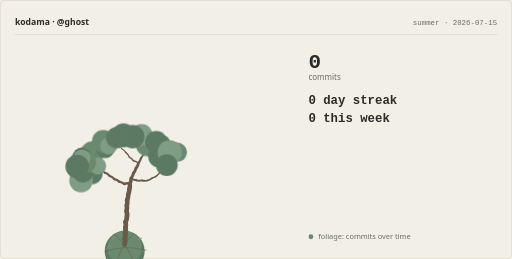
t = 0.00 s
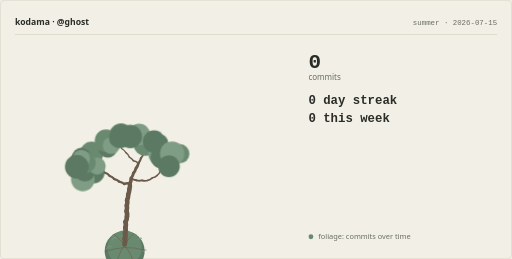
t = 4.50 s
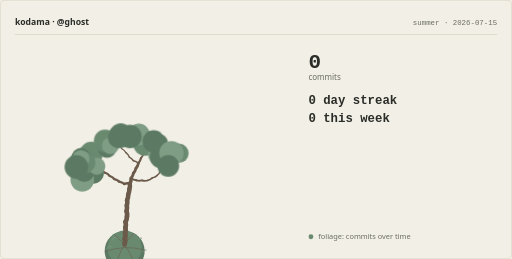
t = 5.63 s
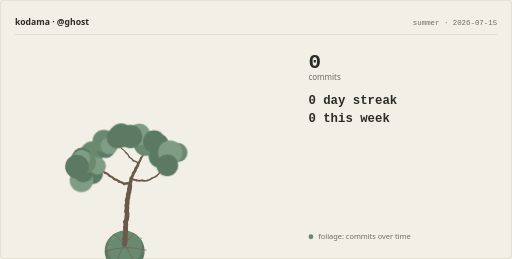
t = 6.75 s
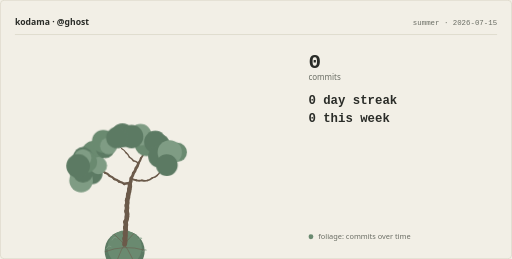
t = 7.88 s
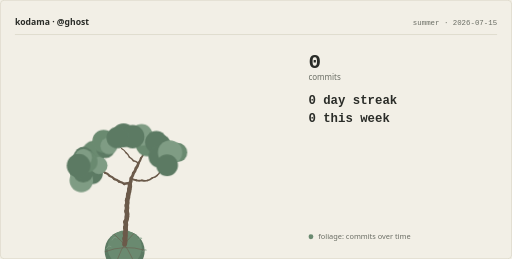
t = 9.00 s

The animated SVG that drew these frames (rendered in a browser with its animation timeline set to each time). Animation: 4 CSS @keyframes rules; frames cover the first 9.00 s, repeats indefinitely.

<svg xmlns="http://www.w3.org/2000/svg" width="830" height="420" viewBox="0 0 830 420" role="img" lang="en"><title>A seedling, 0 commits.</title><desc>A bonsai grown from the public GitHub history of ghost, drawn for 2026-07-15. Styled as kokedama, a bound moss ball, read from how this account works. Season: summer. Maturity level 3 of 13, bound in a moss ball rather than potted. Every element is recomputable from public history; nothing here is random or purchasable.</desc><style>svg{--kd-bg:#f2efe6;--kd-card:#e9e5d9;--kd-border:#d6d1c2;--kd-trunk:#6b5a4a;--kd-foliage1:#5c7a63;--kd-foliage2:#6a8a70;--kd-foliage3:#7f9c84;--kd-blossom1:#c98a94;--kd-blossom2:#b5707e;--kd-fruit1:#c4703c;--kd-fruit2:#d98f52;--kd-accent:#b5613a;--kd-firefly:#c9a14a;--kd-glow:#c98a3c;--kd-snow:#f7f5ee;--kd-textPrimary:#2a2c28;--kd-textSecondary:#6a6d64}@media(prefers-color-scheme:dark){svg{--kd-bg:#2b2f45;--kd-card:#333852;--kd-border:#454b66;--kd-trunk:#5c4f45;--kd-foliage1:#46685a;--kd-foliage2:#5a806c;--kd-foliage3:#74997f;--kd-blossom1:#e8a0b4;--kd-blossom2:#d4738f;--kd-fruit1:#d97e42;--kd-fruit2:#edaa63;--kd-accent:#e8c170;--kd-firefly:#f0dfa8;--kd-glow:#e8c170;--kd-snow:#e4e8f0;--kd-textPrimary:#f0eee8;--kd-textSecondary:#a8aec4}}.kd-pad{transform-box:view-box;transform-origin:202px 396px;animation:kd-sway 8s ease-in-out infinite}.kd-pad:nth-of-type(2n){animation-duration:7s;animation-delay:-1.5s}.kd-pad:nth-of-type(3n){animation-duration:9s;animation-delay:-3.5s}.kd-petal{animation:kd-fall 6s linear infinite}.kd-petal:nth-of-type(2n){animation-delay:-2s}.kd-petal:nth-of-type(3n){animation-delay:-4s}.kd-flake{animation:kd-fall 7s linear infinite}.kd-flake:nth-of-type(2n){animation-delay:-2.5s}.kd-flake:nth-of-type(3n){animation-delay:-4.5s}.kd-firefly{animation:kd-drift 4s ease-in-out infinite}.kd-firefly:nth-of-type(2n){animation-delay:-1.3s}.kd-firefly:nth-of-type(3n){animation-delay:-2.6s}.kd-butterfly{animation:kd-wander 5s ease-in-out infinite}.kd-butterfly:nth-of-type(2n){animation-delay:-1.7s}.kd-butterfly:nth-of-type(3n){animation-delay:-3.3s}@keyframes kd-sway{0%,100%{transform:rotate(-0.8deg)}50%{transform:rotate(0.8deg)}}@keyframes kd-fall{0%{transform:translateY(0);opacity:.85}80%{opacity:.85}100%{transform:translateY(46px);opacity:0}}@keyframes kd-drift{0%,100%{transform:translate(0,0);opacity:.3}50%{transform:translate(10px,-6px);opacity:.8}}@keyframes kd-wander{0%,100%{transform:translate(0,0)}50%{transform:translate(9px,-7px)}}@media(prefers-reduced-motion:reduce){.kd-pad,.kd-petal,.kd-flake,.kd-firefly,.kd-butterfly{animation:none}}</style><rect x="0" y="0" width="830" height="420" fill="var(--kd-bg)"/><rect x="0.5" y="0.5" width="829" height="419" fill="none" stroke="var(--kd-border)" stroke-width="1" rx="6"/><g class="kd-header"><text x="24" y="40" fill="var(--kd-textPrimary)" font-family="system-ui, -apple-system, &apos;Segoe UI&apos;, sans-serif" font-size="14" font-weight="600">kodama · @ghost</text><text x="806" y="40" fill="var(--kd-textSecondary)" font-family="ui-monospace, &apos;Cascadia Code&apos;, Consolas, &apos;SF Mono&apos;, monospace" font-size="12" text-anchor="end">summer · 2026-07-15</text><line x1="24" y1="56" x2="806" y2="56" stroke="var(--kd-border)" stroke-width="1"/></g><g class="kd-tree"><g class="kd-substrate"><circle cx="202" cy="407.02" r="32.4" fill="var(--kd-foliage1)"/><circle cx="202" cy="401.83" r="27.86" fill="var(--kd-foliage2)"/><path d="M172.88 403.1Q175.45 396.66 179.96 399.88" fill="none" stroke="var(--kd-foliage3)" stroke-width="1.4" stroke-linecap="round"/><path d="M181.68 389.11Q184.27 382.65 188.79 385.88" fill="none" stroke="var(--kd-foliage3)" stroke-width="1.4" stroke-linecap="round"/><path d="M200.32 376.87Q202.82 370.62 207.19 373.74" fill="none" stroke="var(--kd-foliage3)" stroke-width="1.4" stroke-linecap="round"/><path d="M225.06 388.35Q226.77 384.08 229.76 386.21" fill="none" stroke="var(--kd-foliage3)" stroke-width="1.4" stroke-linecap="round"/><path d="M231.84 407.6Q233.68 402.99 236.91 405.29" fill="none" stroke="var(--kd-foliage3)" stroke-width="1.4" stroke-linecap="round"/><path d="M186.95 435.71Q192.25 401.9 217.05 378.33" fill="none" stroke="var(--kd-trunk)" stroke-width="1.2" opacity="0.75"/><path d="M169.63 408.32Q201.56 396.01 234.37 405.71" fill="none" stroke="var(--kd-trunk)" stroke-width="1.2" opacity="0.75"/><path d="M184.68 379.63Q211.31 401.13 219.32 434.4" fill="none" stroke="var(--kd-trunk)" stroke-width="1.2" opacity="0.75"/></g><g class="kd-branches" stroke="var(--kd-trunk)" fill="none" stroke-linecap="round" stroke-linejoin="round"><path d="M202 396Q203.45 391.56 202.39 387.01" stroke-width="7.93"/><path d="M202.39 387.01Q203.9 382.59 202.9 378.02" stroke-width="7.85"/><path d="M202.9 378.02Q204.32 373.57 203.23 369.03" stroke-width="7.78"/><path d="M203.23 369.03Q204.59 364.56 203.44 360.03" stroke-width="7.7"/><path d="M203.44 360.03Q205.79 355.99 205.7 351.32" stroke-width="7.63"/><path d="M205.7 351.32Q206.65 346.75 205.08 342.34" stroke-width="7.55"/><path d="M205.08 342.34Q206.53 337.9 205.47 333.35" stroke-width="7.47"/><path d="M205.47 333.35Q206.98 328.93 205.97 324.37" stroke-width="7.4"/><path d="M205.97 324.37Q208.1 320.21 207.76 315.55" stroke-width="7.32"/><path d="M207.76 315.55Q209.9 311.39 209.57 306.73" stroke-width="7.24"/><path d="M209.57 306.73Q211.21 302.35 210.34 297.76" stroke-width="7.16"/><path d="M210.34 297.76Q212.69 293.73 212.61 289.05" stroke-width="5.81"/><path d="M212.61 289.05Q215.55 285.42 216.17 280.79" stroke-width="4.7"/><path d="M216.17 280.79Q219.39 277.4 220.37 272.83" stroke-width="4.58"/><path d="M220.37 272.83Q223.47 269.33 224.31 264.73" stroke-width="4.45"/><path d="M210.34 297.76Q205.78 296.73 201.35 298.21" stroke-width="4.04"/><path d="M201.35 298.21Q197.76 295.21 193.14 294.51" stroke-width="3.89"/><path d="M193.14 294.51Q189.75 291.3 185.18 290.32" stroke-width="3.74"/><path d="M185.18 290.32Q182.13 286.77 177.69 285.33" stroke-width="3.58"/><path d="M224.31 264.73Q227.45 261.28 228.35 256.69" stroke-width="3.41"/><path d="M177.69 285.33Q174.65 281.78 170.21 280.32" stroke-width="3.41"/><path d="M212.61 289.05Q216.33 291.89 220.97 292.38" stroke-width="3.24"/><path d="M228.35 256.69Q231.58 253.31 232.58 248.75" stroke-width="3.24"/><path d="M170.21 280.32Q167.04 276.89 162.55 275.6" stroke-width="3.24"/><path d="M220.97 292.38Q225.46 293.67 229.97 292.45" stroke-width="3.05"/><path d="M229.97 292.45Q234.44 293.83 238.97 292.68" stroke-width="2.85"/><path d="M224.31 264.73Q220.87 261.57 216.29 260.65" stroke-width="2.64"/><path d="M238.97 292.68Q243.54 291.68 246.92 288.46" stroke-width="2.64"/><path d="M216.29 260.65Q213.76 256.72 209.56 254.67" stroke-width="2.41"/><path d="M246.92 288.46Q251.5 287.54 254.94 284.38" stroke-width="2.41"/><path d="M232.58 248.75Q236.3 245.92 238.02 241.58" stroke-width="2.41"/><path d="M162.55 275.6Q159.21 272.33 154.66 271.26" stroke-width="2.41"/><path d="M209.56 254.67Q207.81 250.33 204.06 247.54" stroke-width="2.16"/><path d="M254.94 284.38Q258.49 281.34 259.94 276.9" stroke-width="2.16"/><path d="M154.66 271.26Q151.66 267.68 147.24 266.18" stroke-width="2.16"/><path d="M232.58 248.75Q229.62 245.13 225.21 243.58" stroke-width="1.87"/><path d="M238.02 241.58Q242.41 239.98 245.34 236.34" stroke-width="1.87"/><path d="M162.55 275.6Q158.86 278.48 157.21 282.85" stroke-width="1.87"/><path d="M204.06 247.54Q201.65 243.54 197.52 241.37" stroke-width="1.87"/><path d="M259.94 276.9Q263.38 273.73 264.68 269.25" stroke-width="1.87"/><path d="M225.21 243.58Q224.16 239.03 220.9 235.68" stroke-width="1.53"/><path d="M245.34 236.34Q250.01 236.25 253.95 233.74" stroke-width="1.53"/><path d="M157.21 282.85Q153.53 285.73 151.87 290.1" stroke-width="1.53"/><path d="M197.52 241.37Q195.18 237.32 191.09 235.07" stroke-width="1.53"/><path d="M264.68 269.25Q268.88 267.19 271.4 263.26" stroke-width="1.53"/><path d="M147.24 266.18Q144.43 262.44 140.09 260.71" stroke-width="1.53"/><path d="M238.02 241.58Q237.28 236.96 234.25 233.41" stroke-width="1.08"/><path d="M220.9 235.68Q219.85 231.13 216.59 227.78" stroke-width="1.08"/><path d="M253.95 233.74Q253.33 238.38 255.19 242.66" stroke-width="1.08"/><path d="M147.24 266.18Q150.89 263.26 152.5 258.88" stroke-width="1.08"/><path d="M151.87 290.1Q147.8 287.81 143.13 287.97" stroke-width="1.08"/><path d="M191.09 235.07Q186.75 233.34 182.14 234.11" stroke-width="1.08"/><path d="M271.4 263.26Q275.66 261.33 278.3 257.48" stroke-width="1.08"/><path d="M140.09 260.71Q135.86 262.68 133.27 266.57" stroke-width="1.08"/></g><g class="kd-foliage"><g class="kd-pad"><circle cx="150.06" cy="280.16" r="17.91" fill="var(--kd-foliage1)"/><circle cx="132.81" cy="277.13" r="18.65" fill="var(--kd-foliage2)"/><circle cx="132.83" cy="291.77" r="19.16" fill="var(--kd-foliage3)"/><circle cx="136.01" cy="278.44" r="16.75" fill="var(--kd-foliage1)"/></g><g class="kd-pad"><circle cx="140.9" cy="260.27" r="14.2" fill="var(--kd-foliage1)"/><circle cx="150.06" cy="248.02" r="18.86" fill="var(--kd-foliage2)"/><circle cx="158.55" cy="268.78" r="13.96" fill="var(--kd-foliage3)"/><circle cx="133.93" cy="259.05" r="18.04" fill="var(--kd-foliage1)"/></g><g class="kd-pad"><circle cx="198.27" cy="219.62" r="19.42" fill="var(--kd-foliage1)"/><circle cx="237.5" cy="233.56" r="19.5" fill="var(--kd-foliage2)"/><circle cx="227.56" cy="218.39" r="17.66" fill="var(--kd-foliage3)"/><circle cx="213.05" cy="221.55" r="18.99" fill="var(--kd-foliage1)"/></g><g class="kd-pad"><circle cx="133.13" cy="253.54" r="14.6" fill="var(--kd-foliage1)"/><circle cx="138.72" cy="262.98" r="17.56" fill="var(--kd-foliage2)"/><circle cx="133.12" cy="256.25" r="13.96" fill="var(--kd-foliage3)"/><circle cx="125.55" cy="269.68" r="19.23" fill="var(--kd-foliage1)"/></g><g class="kd-pad"><circle cx="172.74" cy="240.99" r="15.13" fill="var(--kd-foliage1)"/><circle cx="169.72" cy="228.69" r="18.41" fill="var(--kd-foliage2)"/><circle cx="178.25" cy="236.24" r="13.86" fill="var(--kd-foliage3)"/><circle cx="191.58" cy="223.19" r="17.28" fill="var(--kd-foliage1)"/></g><g class="kd-pad"><circle cx="259.16" cy="232.84" r="15.42" fill="var(--kd-foliage1)"/><circle cx="271.58" cy="248.36" r="15.06" fill="var(--kd-foliage2)"/><circle cx="260.66" cy="250.23" r="18.65" fill="var(--kd-foliage3)"/><circle cx="251.4" cy="230.09" r="18.11" fill="var(--kd-foliage1)"/></g><g class="kd-pad"><circle cx="260.36" cy="254.44" r="18.22" fill="var(--kd-foliage1)"/><circle cx="289.66" cy="248.11" r="15.46" fill="var(--kd-foliage2)"/><circle cx="277.23" cy="248.18" r="19.66" fill="var(--kd-foliage3)"/><circle cx="272.17" cy="268.71" r="17.69" fill="var(--kd-foliage1)"/></g></g></g><g class="kd-stats"><text x="500" y="110" fill="var(--kd-textPrimary)" font-family="ui-monospace, &apos;Cascadia Code&apos;, Consolas, &apos;SF Mono&apos;, monospace" font-size="34" font-weight="700">0</text><text x="500" y="129" fill="var(--kd-textSecondary)" font-family="system-ui, -apple-system, &apos;Segoe UI&apos;, sans-serif" font-size="13">commits</text><text x="500" y="168" fill="var(--kd-textPrimary)" font-family="ui-monospace, &apos;Cascadia Code&apos;, Consolas, &apos;SF Mono&apos;, monospace" font-size="20" font-weight="600">0 day streak</text><text x="500" y="198" fill="var(--kd-textPrimary)" font-family="ui-monospace, &apos;Cascadia Code&apos;, Consolas, &apos;SF Mono&apos;, monospace" font-size="20" font-weight="600">0 this week</text><circle cx="504" cy="384" r="4" fill="var(--kd-foliage2)"/><text x="516" y="388" fill="var(--kd-textSecondary)" font-family="system-ui, -apple-system, &apos;Segoe UI&apos;, sans-serif" font-size="12">foliage: commits over time</text></g></svg>
